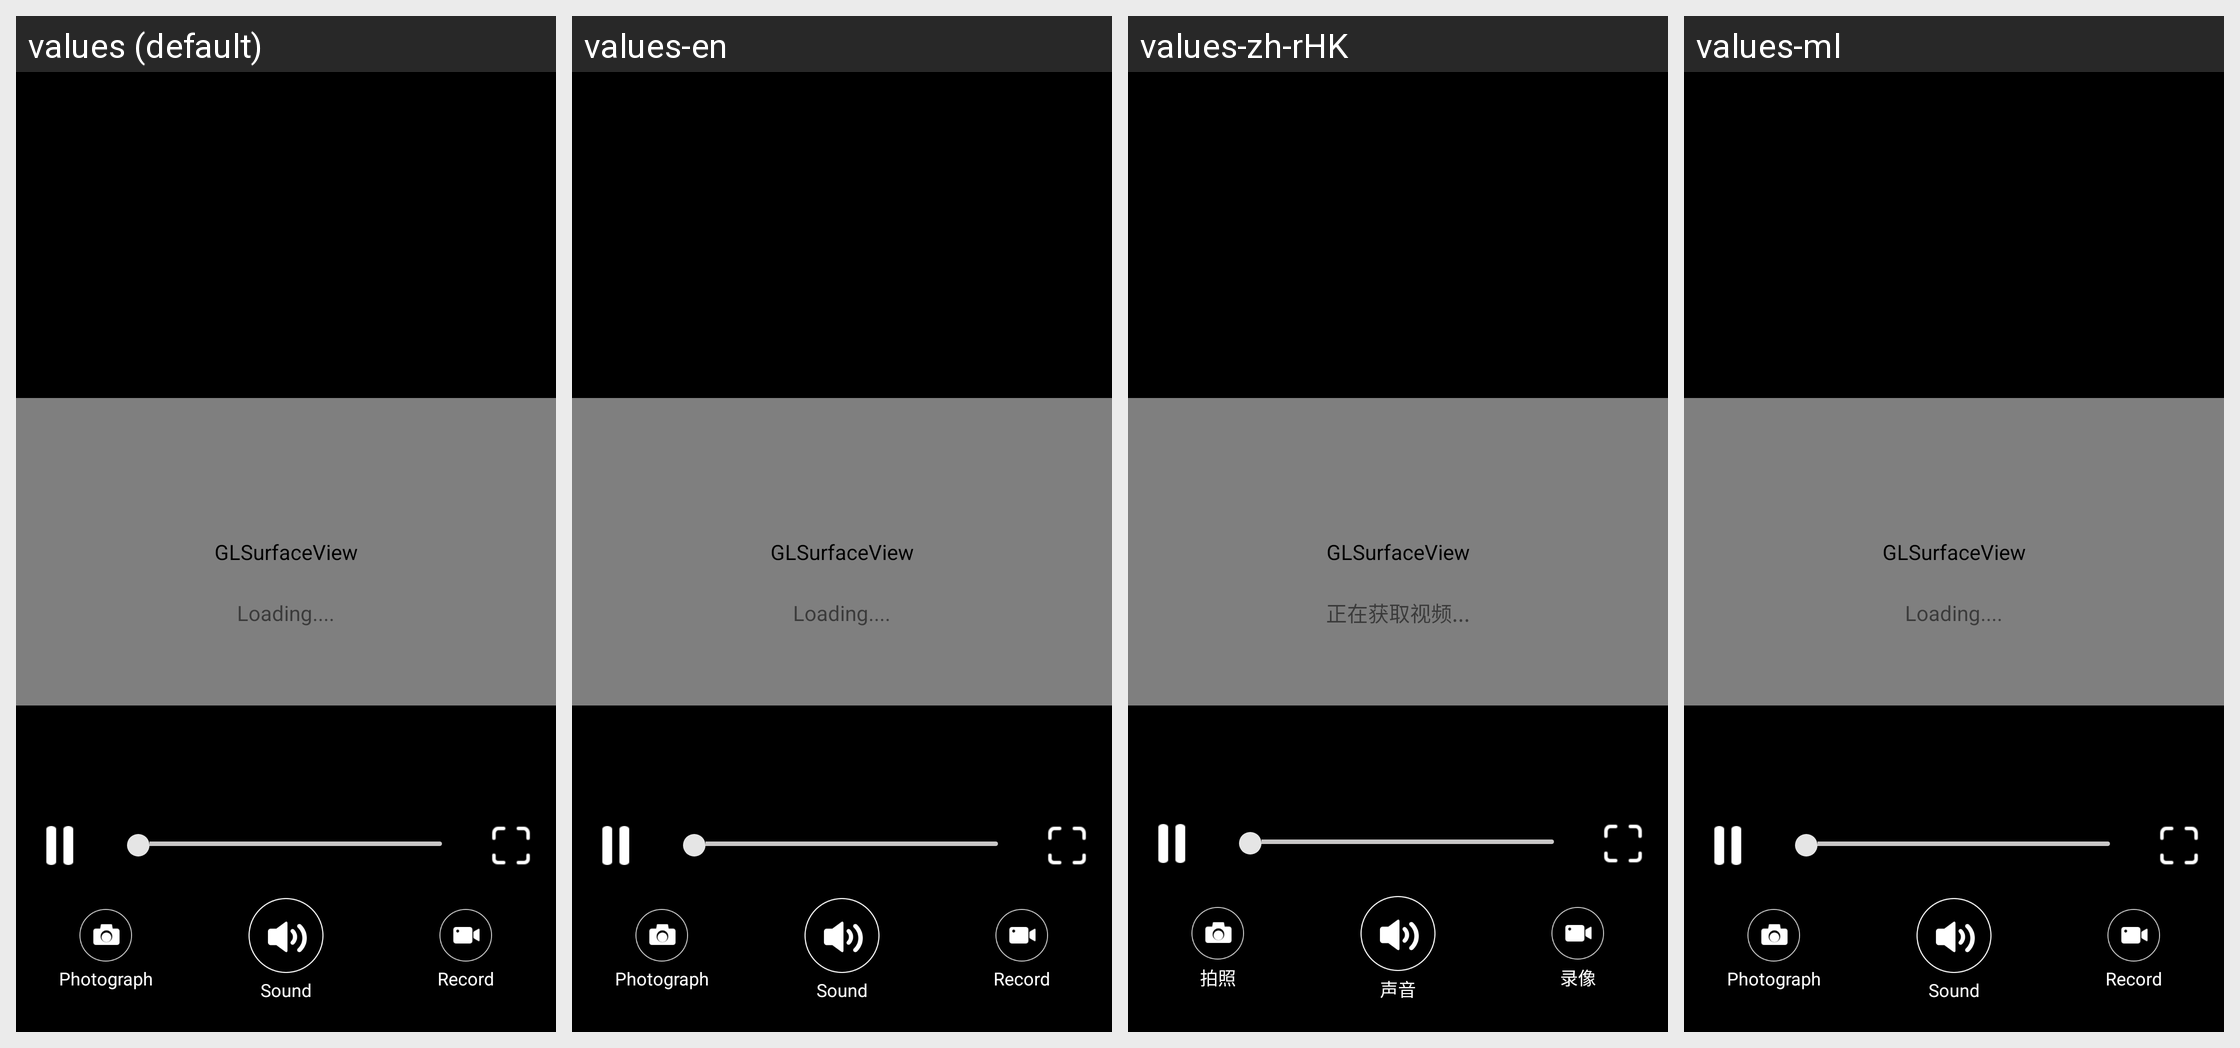

This grid shows one Android layout under several languages. Give, for every string resource on the screen, its name, the default text and each shown locale's text.
Android screen res/layout/playback.xml rendered under 4 locales, left to right: values (default), values-en, values-zh-rHK, values-ml. Device: Nexus 5 (rendered at 1080×1920; each locale shown at half size, 540×960, under a caption strip naming it); theme AppTheme.NoActionBar.
Other locales in the repository, not shown: values-ar, values-as, values-bg, values-bs, values-ca, values-cs, values-da, values-de, values-el, values-es-rUS, values-fa, values-fi, values-fr, values-hi, values-hr, values-hu, values-in, values-it, values-iw, values-ja, values-kn, values-ko, values-lt, values-lv, values-mk, values-mr, values-nb, values-ne, values-nl, values-or, values-pl, values-pt-rPT, values-ro, values-ru, values-si, values-sk, values-sl, values-sr, values-sv, values-te, values-th, values-tl, values-tr, values-uk, values-vi, values-zh, values-zh-rCN, values-zh-rTW.
Strings drawn on this screen, with the default value and each locale's value (text and hints the layout hard-codes, and strings that could not be matched under every locale, appear in the picture but are not listed):

n_play_buttom_pic
  values: Photograph
  values-en: Photograph
  values-zh-rHK: 拍照  [from values-zh]
  values-ml: Photograph  [not translated; the default value is used]

n_play_buttom_audio
  values: Sound
  values-en: Sound
  values-zh-rHK: 声音  [from values-zh]
  values-ml: Sound  [not translated; the default value is used]

n_play_buttom_video
  values: Record
  values-en: Record
  values-zh-rHK: 录像  [from values-zh]
  values-ml: Record  [not translated; the default value is used]

connecting
  values: Loading....
  values-en: Loading....
  values-zh-rHK: 正在获取视频...  [from values-zh]
  values-ml: Loading....  [not translated; the default value is used]
